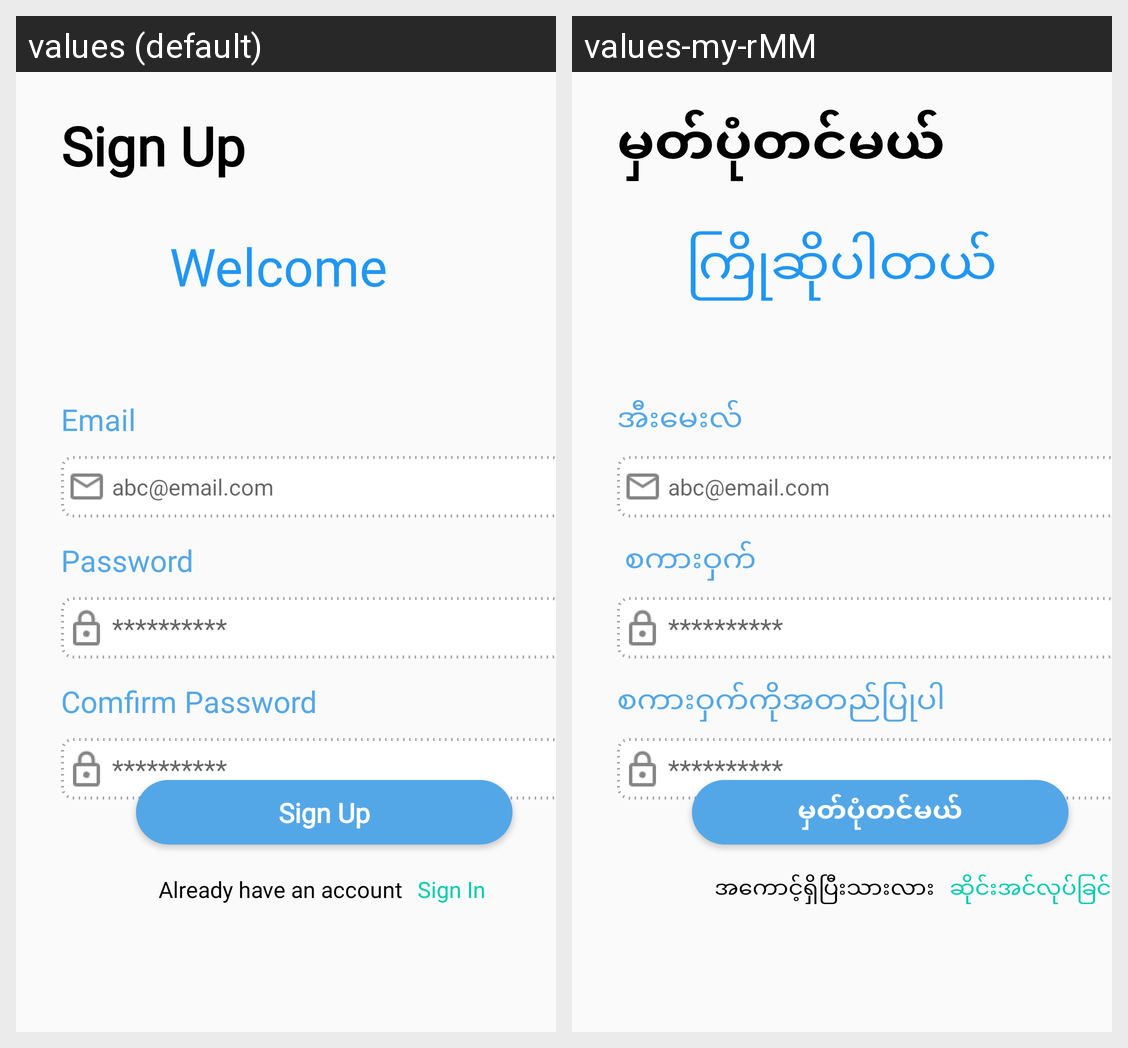

The same Android screen rendered under two of its app's locales, left to right. List the strings drawn on it with the default value and each locale's translation.
Android screen res/layout/activity_sign_up.xml rendered under 2 locales, left to right: values (default), values-my-rMM. Device: Nexus 5 (rendered at 1080×1920; each locale shown at half size, 540×960, under a caption strip naming it); theme AppTheme.
Strings drawn on this screen, with the default value and each locale's value (text and hints the layout hard-codes, and strings that could not be matched under every locale, appear in the picture but are not listed):

sign_up
  values: Sign Up
  values-my-rMM: မှတ်ပုံတင်မယ်

welcome_to
  values: Welcome 
  values-my-rMM: ကြိုဆိုပါတယ်

email
  values: Email
  values-my-rMM: အီးမေးလ်

password
  values: Password
  values-my-rMM:  စကားဝှက်

comfirm_password
  values: Comfirm Password
  values-my-rMM: စကားဝှက်ကိုအတည်ပြုပါ

already_have_an_account
  values: Already have an account
  values-my-rMM: အကောင့်ရှိပြီးသားလား

sign_in
  values: Sign In
  values-my-rMM: ဆိုင်းအင်လုပ်ခြင်း
